pico-8 play session: mixed d-pad (fixed 12-tick cycle)

[t = 4 s] mixed d-pad (1.2s cycle ×~3): → ← ↑ ↓ + 🅾/❎ taps, ~4s
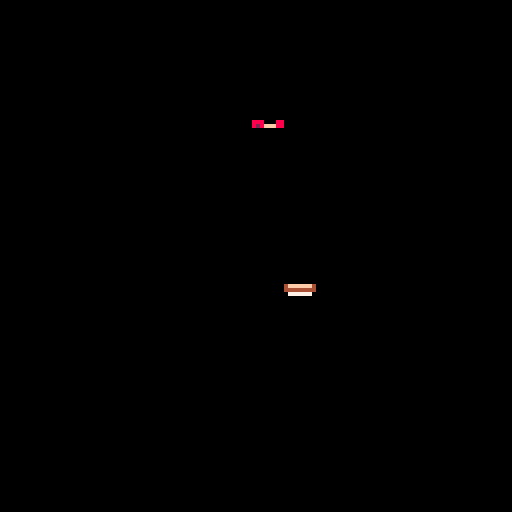
[t = 6 s] mixed d-pad (1.2s cycle ×~5): → ← ↑ ↓ + 🅾/❎ taps, ~6s
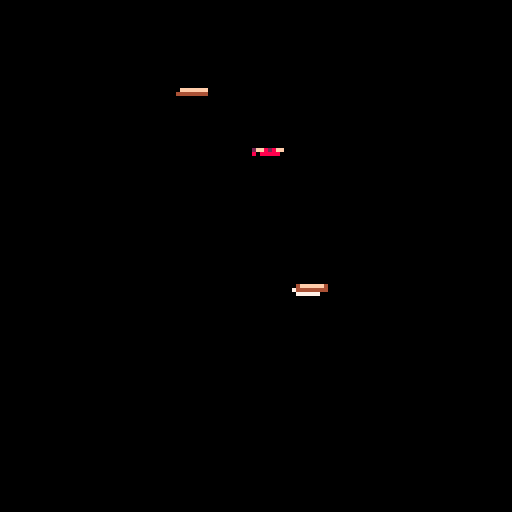
[t = 8 s] mixed d-pad (1.2s cycle ×~6): → ← ↑ ↓ + 🅾/❎ taps, ~8s
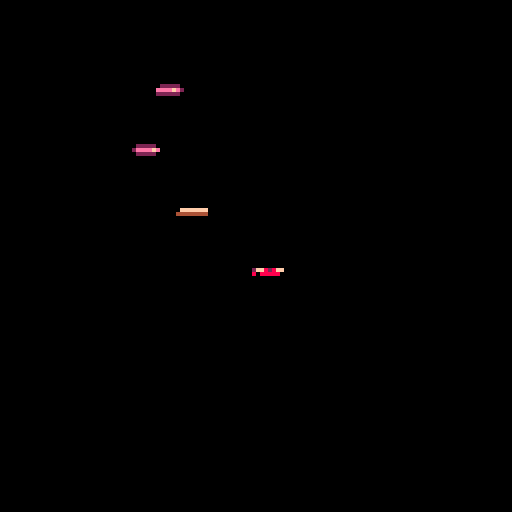

pico-8 cartridge
version 35
__lua__
--lofty lunch                    v0.2.0
--caterpillar games



gs = nil

dirs = {
	left = 0,
	right = 1,
	up = 2,
	down = 3,
	z = 4,
	x = 5
}

music(14, 2000)

function _init(isFreePlay)
	if isFreePlay then
		menuitem(1, 'free play off', function()
			_init()
		end)
	else
		menuitem(1, 'free play on', function()
			_init(true)
		end)
	end


	gs = {
		isGameOver = false,
		startTime = t(),
		dt = 1/30.0,
		endTime = nil,
		currentAnimation = nil,
		player = {
			horizSpeed = 50,
			x = 64,
			y = 110 - 20,	-- Debugging
			spriteNumber = 1
		},
		freeToppings = {},
		toppings = {
		},
		getHighestCap = function(self)
			if #self.toppings == 0 then
				return self.player
			end
			return self.toppings[#self.toppings]
		end,
		spawnCountDown = 0,
		spawnCoolDown =  30 * 1,
		cameraY = 0,
		targetY = 0,
		isFreePlay = isFreePlay
	}

	-- Start with bread already on your plate...
	captureTopping(cloneTemplate(templates[1], gs.player.x, 0, 0, 0), true)

	-- -- -- -- Debugging
	-- for i = 0, 20 do
	-- 	captureTopping(cloneTemplate(templates[1], gs.player.x, 0, 0, 0))
	-- end

end

function startGameOver()
	gs.currentAnimation = cocreate(function()
		-- for i=0, 100 do
		-- 	yield()
		-- end
		sfx(1)
		while gs.cameraY < 0 do
			gs.cameraY += 1
			yield()
		end

		for i=0, 30 do
			yield()
		end

		gs.isGameOver = true
	end)
end

function captureTopping(obj, suppressGameOver)
	local highest = gs:getHighestCap()
	obj.x = highest.x
	obj.y = highest.y - obj.height + 1
	obj.vx = 0
	del(gs.freeToppings, obj)
	add(gs.toppings, obj)

	if not suppressGameOver then
		sfx(0)
	end

	if not suppressGameOver and obj.name == 'bread' and not gs.isFreePlay then
		startGameOver()
	end
end

	-- local y = gs.player.y
	-- 	y -= top.height - 1
function spawnFallers()
	gs.spawnCountDown -= 1
	if gs.spawnCountDown > 0 then
		return
	end
	gs.spawnCountDown = gs.spawnCoolDown

	-- TODO allow more?
	if #gs.freeToppings < 9 then
		local template = choose(templates)
		-- Gotta make bread more common
		if rnd() < 0.1 then
			template = templates[1]
		end
		-- start off with vy = 30
		local initHeight = gs.cameraY - 40

		local topping = cloneTemplate(template, rnd(128 - 15), initHeight, 0, 30, rnd() > 0.5)
		add(gs.freeToppings, topping)
	end
end

function choose(tbl)
	return tbl[flr(rnd(#tbl)) + 1]
end

function cloneTemplate(template, x, y, vx, vy, flipX)
	return {
		name = template.name,
		height = template.height,
		spriteNumber = template.spriteNumber,
		x = x,
		y = y,
		vx = vx,
		vy = vy,
		flipX = flipX
	}
end

templates = {
	{
		name = 'bread',
		height = 3,
		spriteNumber = 33
	},
	{
		name = 'lettuce',
		height = 3,
		spriteNumber = 3
	},
	{
		name = 'tomatoes',
		height = 3,
		spriteNumber = 5
	},
	{
		name = 'cheese',
		height = 3,
		spriteNumber = 7
	},
	{
		name = 'bacon',
		height = 3,
		spriteNumber = 9
	},
	{
		name = 'ham',
		height = 3,
		spriteNumber = 11
	},
	{
		name = 'pickles',
		height = 3,
		spriteNumber = 13
	},
}

function hasAnimation()
	return gs.currentAnimation != nil and costatus(gs.currentAnimation) != 'dead'
end

function acceptInput()
	if (btn(dirs.left)) then
		gs.player.x -= gs.player.horizSpeed * gs.dt
	elseif btn(dirs.right) then
		gs.player.x += gs.player.horizSpeed * gs.dt
	end

	if gs.isFreePlay and btnp(dirs.x) then
		startGameOver()
	end

	-- -- DEBUG!
	-- if btnp(dirs.x) then
	-- 	captureTopping(cloneTemplate(templates[1], gs.player.x, 0, 0, 0))
	-- end
	-- if btnp(dirs.z) then
	-- 	captureTopping(cloneTemplate(templates[2], gs.player.x, 0, 0, 0))
	-- 	captureTopping(cloneTemplate(templates[2], gs.player.x, 0, 0, 0))
	-- 	captureTopping(cloneTemplate(templates[2], gs.player.x, 0, 0, 0))
	-- 	captureTopping(cloneTemplate(templates[2], gs.player.x, 0, 0, 0))
	-- end
end

function _update()
	if gs.isGameOver then
		if gs.endTime == nil then
			gs.endTime = t()
		end
		if btnp(dirs.x) then
			_init(gs.isFreePlay)
		end
		return
	end

	if hasAnimation() then
		local active, exception = coresume(gs.currentAnimation)
			-- assert(false)
		if exception then
			stop(trace(gs.currentAnimation, exception))
		end

		return
	end

	updateFallers()

	acceptInput()

	shiftToppings()

	checkForCaptures()

	spawnFallers()

	updateCamera()
end

function updateCamera()
	local highest = gs:getHighestCap().y
	-- 64 -> 
	-- camera = 0

	if highest - gs.targetY < 64 then
		gs.targetY -= 20
	end	

	if gs.targetY < gs.cameraY then
		gs.cameraY -= gs.dt * 10
	end
end

function updateFallers()
	local newFree = {}
	for faller in all(gs.freeToppings) do
		faller.x += faller.vx * gs.dt
		faller.y += faller.vy * gs.dt
		local screenBottom = gs.cameraY + 150
		if faller.y < screenBottom then
			add(newFree, faller)
		end
	end

	gs.freeToppings = newFree
end

function checkForCaptures()
	local highest = gs:getHighestCap()
	for free in all(gs.freeToppings) do
		local dx = highest.x - free.x
		local dy = highest.y - free.y
		if abs(dx) < 8 and abs(dy) < 4 then
			captureTopping(free)
			return
		end
	end
end

function shiftToppings()
	local previous = gs.player
	for top in all(gs.toppings) do
		top.x -= (top.x - previous.x) / 1.5
		local acc = - (top.x - previous.x)
		top.vx += acc * gs.dt - top.vx * gs.dt
		top.x += top.vx * gs.dt

		previous = top
	end
end

function drawTopping(obj, x, y)
	spr(obj.spriteNumber, x, y, 2, 2, obj.flipX)
end

function drawPlayer()
		-- Draw
	drawTopping(gs.player, gs.player.x, gs.player.y)

	for top in all(gs.toppings) do
		-- print(gs.player.y)
		-- assert(false)
		drawTopping(top, top.x, top.y)
	end
end

function drawFallers()
	for top in all(gs.freeToppings) do
		drawTopping(top, top.x, top.y)
	end
end

function _draw()
	cls(0)
	if gs.isGameOver then
		camera()
		print('\n final sandwich height: \n\n                ' .. #gs.toppings .. '\n\n\n\n\n\n press ❎ to play again', 0, 0, 7)
		return
	end
	camera(0, gs.cameraY)

	drawPlayer()

	drawFallers()
end


-- Here
old_draw = _draw
old_init = _init

ssmemloc = 0x0000
original_saved_ss = 0x8000
picade_saved_ss = 0x8000 + 8192

function init_spritesheet()
	memcpy(original_saved_ss, ssmemloc, 8192)
end
minimapY = 21

function draw_header()
	palt(0, false)

	sspr(0,0,32,128,0,0)
	sspr(96,0,32,128,96,0)
	sspr(0,0,128,minimapY,0,0)
	sspr(32,minimapY+64,128,128,32,minimapY+64)
end


function draw_joystick()
  local buttons = {
    ['xunpressed'] = {
      x = 48,
      y = 32,
      sprite = 132
      -- width = 16,
      -- height = 16,
      -- cx = 8,
      -- cy = 21
    },
    ['xpressed'] = {
      x = 64,
      y = 32,
      sprite = 134
      -- width = 16,
      -- height = 16,
      -- cx = 8,
      -- cy = 21
    },
    ['pinkpressed'] = {
      -- x = 80,
      -- y = 95,
      sprite = 138
    },
    ['pinkunpressed'] = {
      -- sprite = 136
      sprite = 132
    }
  }
  local controls = {
    [''] = {
      sprite = 52,
      stick = 55,
      size = 3,
      size2=17,
      x = 30,
      y = 87,
      width = 17,
      height = 30,
      cx = 8,
      cy = 21
    },
    ['leftdown'] = {
      sprite = 52,
      stick = 59,
      size = 3,
      size2=18,
      x = 25,
      y = 89,
      width = 32,
      height = 26,
      cx = 119,
      cy = 52
    },
    ['leftup'] = {
      sprite = 52,
      stick = 70,
      size = 2,
      size2=16,
      x = 27,
      y = 87
    },
    ['left'] = {
      sprite = 52,
      stick = 57,
      size = 3,
      size2=17,
      -- This is pretty good for left-down tbh
      x = 25,
      y = 88,
      width = 32,
      height = 26,
      cx = 119,
      cy = 52
    },
    ['right'] = {
      sprite = 52,
      stick = 58,
      size = 3,
      size2=17,
      x = 34,
      y = 88,
      width = 32,
      height = 26,
      cx = 115,
      cy = 80
    },
    ['rightdown'] = {
      sprite = 52,
      stick = 74,
      size = 3,
      size2=18,
      x = 35,
      y = 89,
      width = 32,
      height = 26,
      cx = 119,
      cy = 52
    },
    ['rightup'] = {
      sprite = 52,
      stick = 71,
      size = 2,
      size2=16,
      x = 33,
      y = 87
    },
    ['up'] = {
      -- sprite = 52,
      -- stick = 70,
      -- size = 2,
      -- x = 25,
      -- y = 87
      sprite = 52,
      stick = 54,
      size = 2,
      size2=16,
      x = 30,
      y = 87,
      width = 17,
      height = 30,
      cx = 8,
      cy = 55
    },
    ['down'] = {
      sprite = 52,
      stick = 56,
      size = 3,
      size2=18,
      x = 29,
      y = 89,
      width = 18,
      height = 28,
      cx = 8,
      cy = 84
    }
  }

  -- local dir = 'neutral'
  local horiz = ''
  local vert = ''
  if btn(0) then
    horiz = 'left'
  elseif btn(1) then
    horiz = 'right'
  end
  if btn(2) then
    vert = 'up'
  elseif btn(3) then
    vert = 'down'
  end

  local dir = horiz .. vert
  -- if horiz == '' and vert == '' then
  --   dir = 'neutral'
  -- elseif horiz 
  -- end

  local ctrl = controls[dir]
  palt(11, true)
  palt(0, false)
  -- local xoff = ctrl.cx - ctrl.x
  -- local yoff = ctrl.cy - ctrl.y
  -- sspr(
  --   ctrl.x, 
  --   ctrl.y, 
  --   ctrl.width, 
  --   ctrl.height,
  --   38-xoff, 109-yoff)
  spr(ctrl.stick, 32+2, 96+5)
  --32,24
  sspr(32,40,17,17,ctrl.x,ctrl.y,
    ctrl.size2,ctrl.size2)
  -- spr(ctrl.sprite,
  --   ctrl.x,
  --   ctrl.y,
  --   2,2
  --   -- ctrl.size, ctrl.size
  --   )
  local sprite = 132
  if btn(5) then
    sprite = 134
  end
  spr(sprite, 58, 109, 2,2)
  local bx,by = 32, 64
  if btn(4) then
    bx = 48
  end
  sspr(bx, by, 
    16, 16,
    60+1, 97
    ,15,16
    )

  local sprite = 136
  if btn(0, 1) then
    sprite = 138
  end
  spr(sprite, 72, 105, 2,2)
  local bx,by = 64,64
  if btn(2, 1) then
    bx = 80
  end
  sspr(bx, by, 
    16, 16,
    74, 93
    ,15,16
    )

  local sprite = 88
  if btn(3, 1) then
    sprite = 90
  end
  spr(sprite, 86, 102, 2,2)
  local bx, by = 64, 40
  if btn(1, 1) then
    bx = 80
  end
  sspr(bx, by, 
    16, 16,
    88-1, 90
    ,15,15
    )

    --   73,
  --   104,
    --   ,
  --   ,

    --   74,
  --   93,

  -- local xbut = nil
  -- if btn(5) then
  --   xbut = buttons['xpressed']
  -- else
  --   xbut = buttons['xunpressed']
  -- end
  -- spr(
  --   xbut.sprite,
  --   58,
  --   109,2,2)
  -- -- sspr(
  -- --   xbut.x,
  -- --   xbut.y,
  -- --   xbut.width,
  -- --   xbut.height,
  -- --   58,
  -- --   109
  -- --   )

  -- local zbut = nil
  -- if btn(4) then 
  --   zbut = buttons['xpressed']
  -- else
  --   zbut = buttons['xunpressed']
  -- end
  -- spr(zbut.sprite,
  --   60,
  --   97,2,2)


  -- local pink1 = nil
  -- if btn(2, 1) then
  --   pink1 = buttons['pinkpressed']
  -- else
  --   pink1 = buttons['pinkunpressed']
  -- end
  -- -- pal({
  -- --   [10] = 14
  -- -- })
  -- spr(pink1.sprite,
  --   74,
  --   93,
  --   2,2)
  -- -- pal()
  -- local pink2 = btn(0,1) and buttons['pinkpressed'] or buttons['pinkunpressed']
  -- spr(136,--pink2.sprite,
  --   73,
  --   104,
  --   2,2)
  -- sspr(
  --   zbut.x,
  --   zbut.y,
  --   zbut.width,
  --   zbut.height,
  --   60,
  --   97
  --   )

  palt()
  pal()
end


firstDrawObject = {
	isFirstDraw = true
}
local default_drawstate = {
	0,1,2,3,4,5,6,7,8,9,10,11,12,13,14,15,0,1,2,3,4,5,6,7,8,9,10,11,12,13,14,15,0,0,128,128,0,6,0,122,0,0,0,0,0,0,0,0,0,0,0,0,0,0,0,4,0,0,0,0,0,0,0,0
}

function _draw()
	if firstDrawObject.isFirstDraw then
		init_spritesheet()
		firstDrawObject.isFirstDraw = false
	end
	local old_draw_state = {}
	for i = 0x5f00, 0x5f3f do
		add(old_draw_state, peek(i))
		-- poke(i, 0)
		-- TODO set draw state to sensible default
	end

	if old_draw then
    old_print = print
    print = function(str, x, y, col)
      if (not str) str = ''
      if x and y then
        if col then
          old_print('\^t\^w' .. str, x, y, col)
        else
          old_print('\^t\^w' .. str, x, y)
        end
      else
        if col then
          old_print('\^t\^w' .. str, col)
        else
          old_print('\^t\^w' .. str)
        end
      end
    end
		-- Restore original sprite sheet
		memcpy(ssmemloc, original_saved_ss, 8192)
		old_draw()
    print = old_print
	end
	-- if true then return end
	-- local cornerX, cornerY = 31, 32-8-1
	poke(0x5f54, 0x60)
	-- palt(0,false)

		-- poke(i, default_drawstate[i - 0x5f00 + 1])

	-- TODO
	-- camera()
	-- This makes the minimap
	for i = 0x5f00, 0x5f3f do
		poke(i, default_drawstate[i - 0x5f00 + 1])
	end
	sspr(0,0,128,128, 32,minimapY,64,64) 

	-- palt()



	poke(0x5f54, 0x00)



	-- Restore the picade sprite sheet
	memcpy(ssmemloc, picade_saved_ss, 8192)

	-- palt(0,false)
	-- pal(11,13,0)
	draw_header()
	draw_joystick()
	pal()

	for i = 0x5f00, 0x5f3f do
		-- local nothing = nil
		poke(i, old_draw_state[i-0x5f00+1])
		-- add(old_draw_state, peek(i))
	end

  -- Restore the game's spritesheet
  -- so we don't corrupt the map for the
  -- update loop
  memcpy(ssmemloc, original_saved_ss, 8192)
end

-- End Here
__gfx__
00000000000000000000000000000000000000000000000000000000000000000000000000000000000000000000000000000000000000000000000000000000
00000000000000000000000000000000000000000000000000000000000000000000000000000000000000000000000000000000000000000000000000000000
00700700000000000000000000000000000000000000000000000000000000000000000000000000000000000000000000000000000000000000000000000000
00077000000000000000000000000000000000000000000000000000000000000000000000000000000000000000000000000000000000000000000000000000
00077000000000000000000000000000000000000000000000000000000000000000000000000000000000000000000000000000000000000000000000000000
00700700000000000000000000000000000000000000000000000000000000000000000000000000000000000000000000000000000000000000000000000000
00000000000000000000000000000000000000000000000000000000000000000000000000000000000000000000000000000000000000000000000000000000
00000000000000000000000000000000000000000000000000000000000000000000000000000000000000000000000000000000000000000000000000000000
00000000000000000000000000000000000000000000000000000000000000000000000000000000000000000000000000000000000000000000000000000000
00000000000000000000000000000000000000000000000000000000000000000000000000000000000000000000000000000000000000000000000000000000
00000000000000000000000000000000000000000000000000000000000000000000000000000000000000000000000000000000000000000000000000000000
00000000000000000000000000b000000000000000022220222000000aa000000aaa77a000000000000000000002222222222000000000000000000000000000
0000000000777777777777000bbbbbb3333b0000022f88822f8222000a07aaaa700700a00888888000008888002eeeeeeeeee200000000003330000000000000
00000000777777777777777703333bb000003bbb02888828888828200a00a7007007aaa082ffff8882888f2f02eeeeeeeeffee2000033303bbb3033000000000
000000007777777777777777bbbb3bbbb3bbb0bb022888f288f828200777a70aaaaaaa00f88288ff2ffff88802eeeeeeeeeeee20003b7b03bb733b3000000000
0000000000777777777777000bbb000bbbbbbb000002222022222200aaaaaaaa00000000880008888888880000222222222220000003330033303bb300000000
00000000000000000000000000000000000000000000000000000000000000000000000000000000000000000000000000000000000000000000000000000000
00000000000000000000000000000000000000000000000000000000000000000000000000000000000000000000000000000000000000000000000000000000
00000000000000000000000000000000000000000000000000000000000000000000000000000000000000000000000000000000000000000000000000000000
00000000000000000000000000000000000000000000000000000000000000000000000000000000000000000000000000000000000000000000000000000000
00000000000000000000000000000000000000000000000000000000000000000000000000000000000000000000000000000000000000000000000000000000
00000000000000000000000000000000000000000000000000000000000000000000000000000000000000000000000000000000000000000000000000000000
00000000000000000000000000000000000000000000000000000000000000000000000000000000000000000000000000000000000000000000000000000000
00000000000000000000000000000000000000000000000000000000000000000000000000000000000000000000000000000000000000000000000000000000
00000000000000000000000000000000000000000000000000000000000000000000000000000000000000000000000000000000000000000000000000000000
00000000000000000000000000000000000000000000000000000000000000000000000000000000000000000000000000000000000000000000000000000000
00000000000000000000000000000000000000000000000000000000000000000000000000000000000000000000000000000000000000000000000000000000
00000000000000000000000000000000000000000000000000000000000000000000000000000000000000000000000000000000000000000000000000000000
00000000044444444444444000000000000000000000000000000000000000000000000000000000000000000000000000000000000000000000000000000000
0000000004fffffffffffff400000000000000000000000000000000000000000000000000000000000000000000000000000000000000000000000000000000
0000000044fffffffffffff400000000000000000000000000000000000000000000000000000000000000000000000000000000000000000000000000000000
00000000444444444444444400000000000000000000000000000000000000000000000000000000000000000000000000000000000000000000000000000000
